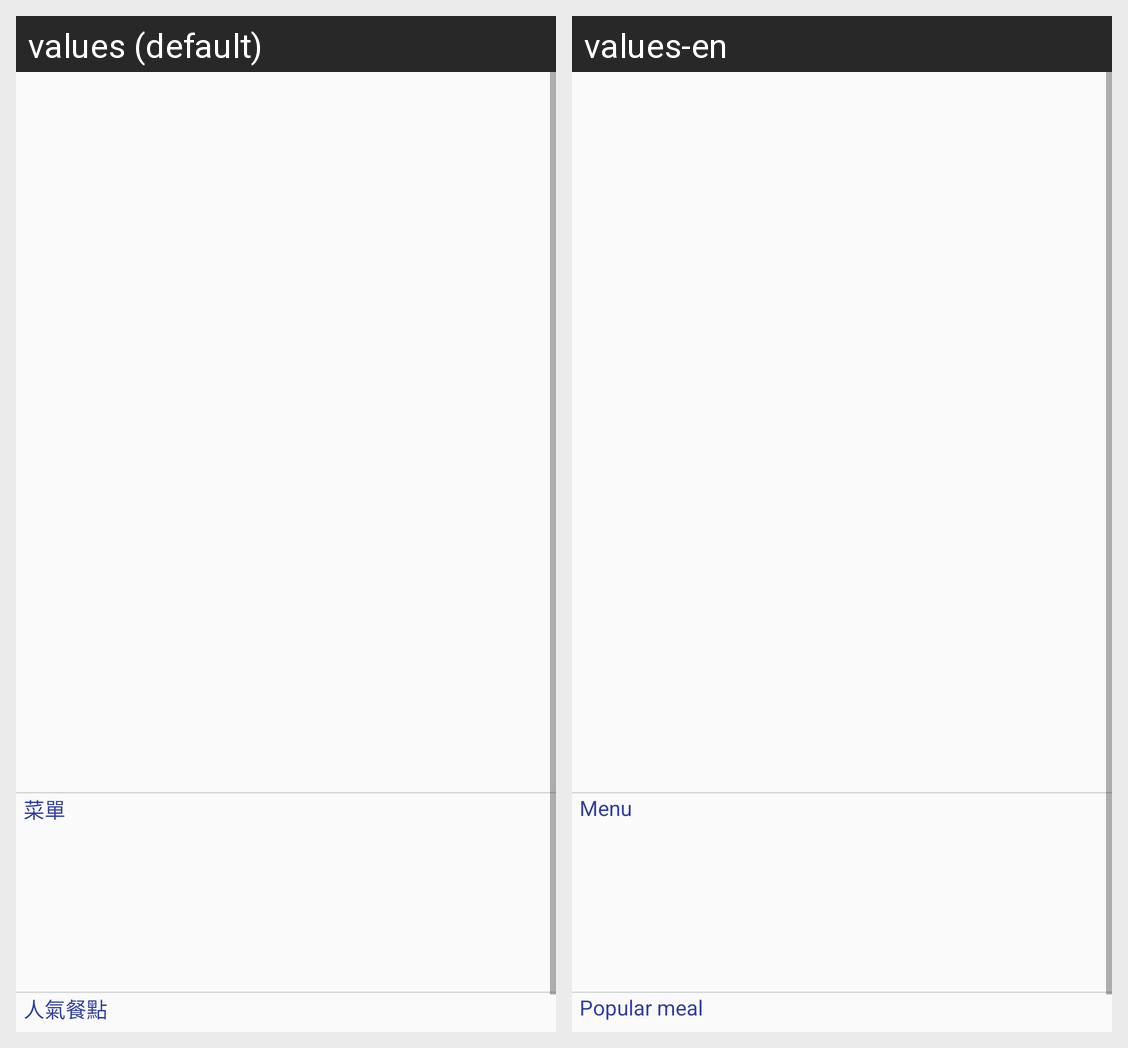

For this localized Android screen grid, give each drawn string resource with its value in every locale shown.
Android screen res/layout/common_search_info2.xml rendered under 2 locales, left to right: values (default), values-en. Device: Nexus 5 (rendered at 1080×1920; each locale shown at half size, 540×960, under a caption strip naming it); theme AppTheme.
Strings drawn on this screen, with the default value and each locale's value (text and hints the layout hard-codes, and strings that could not be matched under every locale, appear in the picture but are not listed):

menu
  values: 菜單
  values-en: Menu

popular_meal
  values: 人氣餐點
  values-en: Popular meal
